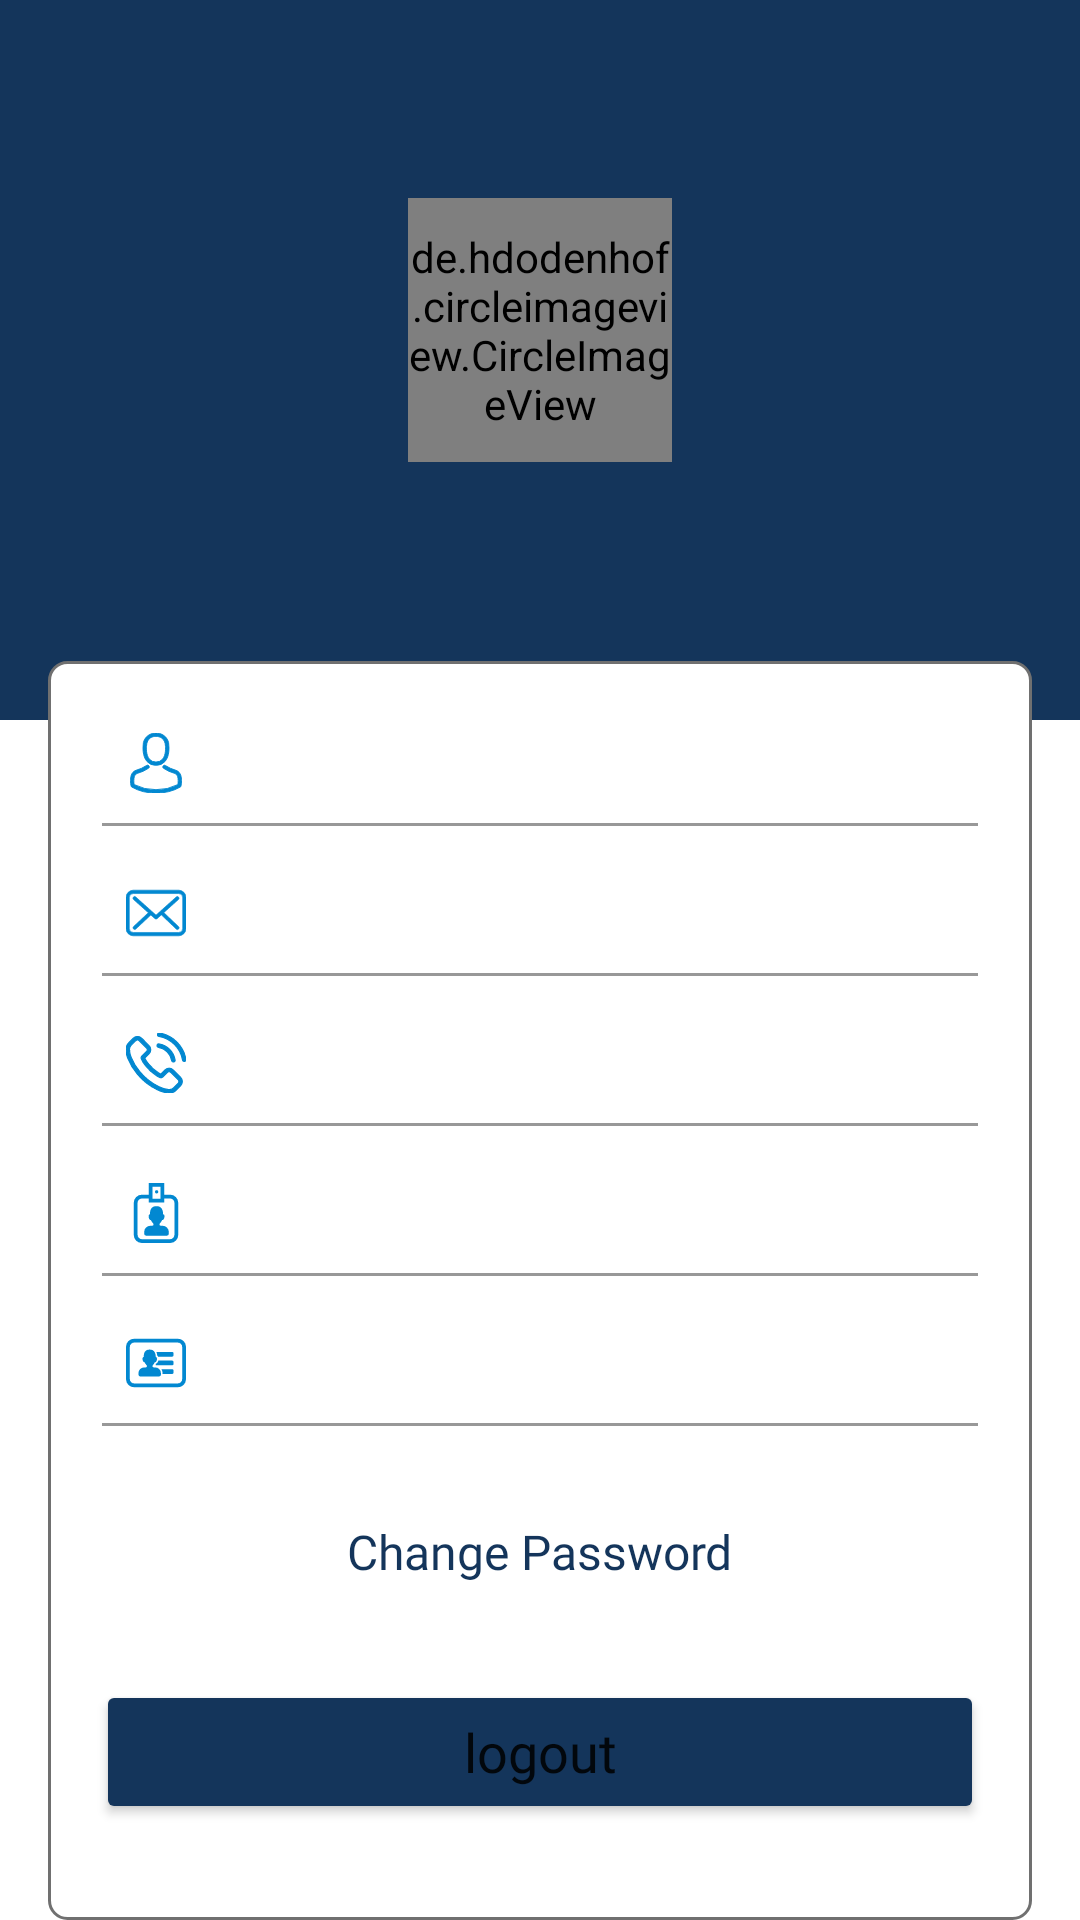

This screen was rendered from an Android layout file. Write that file and the resources it references.
<!-- AndroidManifest.xml: application theme AppTheme -->
<!-- res/layout/lay_profile.xml -->
<?xml version="1.0" encoding="utf-8"?>
<RelativeLayout xmlns:android="http://schemas.android.com/apk/res/android"
    android:layout_width="match_parent"
    android:layout_height="match_parent">

    <FrameLayout
        android:layout_width="match_parent"
        android:layout_height="match_parent">

        <include layout="@layout/activity_profile_background" />
    </FrameLayout>

    <RelativeLayout
        android:layout_width="match_parent"
        android:layout_height="match_parent"
        android:layout_above="@id/rl">

        <de.hdodenhof.circleimageview.CircleImageView
            android:id="@+id/ivProfilePicture"
            android:layout_width="88dp"
            android:layout_height="88dp"
            android:layout_centerInParent="true" />

    </RelativeLayout>

    <RelativeLayout
        android:id="@+id/rl"
        android:layout_width="wrap_content"
        android:layout_height="wrap_content"
        android:layout_alignParentBottom="true"
        android:layout_marginStart="16dp"
        android:layout_marginEnd="16dp"
        android:background="@drawable/curve_shape">

        <TextView
            android:id="@+id/tvProfileName"
            android:layout_width="match_parent"
            android:layout_height="40dp"
            android:layout_marginStart="18dp"
            android:layout_marginTop="14dp"
            android:drawableStart="@drawable/ic_profile_name"
            android:gravity="center"
            android:paddingStart="8dp"
            android:paddingEnd="8dp" />

        <View
            android:layout_width="wrap_content"
            android:layout_height="1dp"
            android:layout_below="@id/tvProfileName"
            android:layout_marginStart="18dp"
            android:layout_marginEnd="18dp"
            android:background="#989898" />

        <TextView
            android:id="@+id/tvProfileEmail"
            android:layout_width="match_parent"
            android:layout_height="40dp"
            android:layout_below="@id/tvProfileName"
            android:layout_marginStart="18dp"
            android:layout_marginTop="10dp"
            android:drawableStart="@drawable/ic_profile_email"
            android:gravity="center"
            android:paddingStart="8dp"
            android:paddingEnd="8dp" />

        <View
            android:layout_width="wrap_content"
            android:layout_height="1dp"
            android:layout_below="@id/tvProfileEmail"
            android:layout_marginStart="18dp"
            android:layout_marginEnd="18dp"
            android:background="#989898" />

        <TextView
            android:id="@+id/tvProfileMobile"
            android:layout_width="match_parent"
            android:layout_height="40dp"
            android:layout_below="@id/tvProfileEmail"
            android:layout_marginStart="18dp"
            android:layout_marginTop="10dp"
            android:drawableStart="@drawable/ic_profile_mobile"
            android:gravity="center"
            android:paddingStart="8dp"
            android:paddingEnd="8dp" />

        <View
            android:layout_width="wrap_content"
            android:layout_height="1dp"
            android:layout_below="@id/tvProfileMobile"
            android:layout_marginStart="18dp"
            android:layout_marginEnd="18dp"
            android:background="#989898" />

        <TextView
            android:id="@+id/tvProfileAadhar"
            android:layout_width="match_parent"
            android:layout_height="40dp"
            android:layout_below="@id/tvProfileMobile"
            android:layout_marginStart="18dp"
            android:layout_marginTop="10dp"
            android:drawableStart="@drawable/ic_profile_aadhar"
            android:gravity="center"
            android:paddingStart="8dp"
            android:paddingEnd="8dp" />

        <View
            android:layout_width="wrap_content"
            android:layout_height="1dp"
            android:layout_below="@id/tvProfileAadhar"
            android:layout_marginStart="18dp"
            android:layout_marginEnd="18dp"
            android:background="#989898" />

        <TextView
            android:id="@+id/tvProfileEmployeeType"
            android:layout_width="match_parent"
            android:layout_height="40dp"
            android:layout_below="@id/tvProfileAadhar"
            android:layout_marginStart="18dp"
            android:layout_marginTop="10dp"
            android:drawableStart="@drawable/ic_profile_employee_type"
            android:gravity="center"
            android:paddingStart="8dp"
            android:paddingEnd="8dp" />

        <View
            android:layout_width="wrap_content"
            android:layout_height="1dp"
            android:layout_below="@id/tvProfileEmployeeType"
            android:layout_marginStart="18dp"
            android:layout_marginEnd="18dp"
            android:background="#989898" />

        <TextView
            android:id="@+id/tvProfileCompanyName"
            android:layout_width="match_parent"
            android:layout_height="40dp"
            android:layout_below="@id/tvProfileEmployeeType"
            android:layout_marginStart="18dp"
            android:layout_marginTop="10dp"
            android:drawableStart="@drawable/ic_profile_employee_type"
            android:gravity="center"
            android:visibility="gone"
            android:paddingStart="8dp"
            android:paddingEnd="8dp" />

        <View
            android:layout_width="wrap_content"
            android:layout_height="1dp"
            android:visibility="gone"
            android:layout_below="@id/tvProfileCompanyName"
            android:layout_marginStart="18dp"
            android:layout_marginEnd="18dp"
            android:background="#989898" />

        <TextView
            android:id="@+id/tvProfileAssociateCode"
            android:layout_width="match_parent"
            android:layout_height="40dp"
            android:layout_below="@id/tvProfileCompanyName"
            android:layout_marginStart="18dp"
            android:layout_marginTop="10dp"
            android:drawableStart="@drawable/ic_profile_employee_type"
            android:gravity="center"
            android:visibility="gone"
            android:paddingStart="8dp"
            android:paddingEnd="8dp" />

        <View
            android:layout_width="wrap_content"
            android:layout_height="1dp"
            android:layout_below="@id/tvProfileAssociateCode"
            android:layout_marginStart="18dp"
            android:layout_marginEnd="18dp"
            android:visibility="gone"
            android:background="#989898" />

        <TextView
            android:id="@+id/tvProfileChangePass"
            android:layout_width="wrap_content"
            android:layout_height="wrap_content"
            android:layout_below="@id/tvProfileAssociateCode"
            android:layout_centerHorizontal="true"
            android:layout_marginTop="32dp"
            android:fontFamily="@font/roboto_bold"
            android:text="@string/change_password"
            android:textColor="@color/blue"
            android:textSize="16sp" />

        <Button
            android:id="@+id/mbtnLogout"
            android:layout_width="match_parent"
            android:layout_height="wrap_content"
            android:layout_below="@id/tvProfileChangePass"
            android:layout_marginStart="16dp"
            android:layout_marginTop="32dp"
            android:layout_marginEnd="16dp"
            android:layout_marginBottom="32dp"
            android:backgroundTint="@color/blue"
            android:fontFamily="@font/roboto_bold"
            android:text="@string/logout"
            android:textAllCaps="false"
            android:textSize="18sp" />
    </RelativeLayout>

</RelativeLayout>
<!-- res/layout/activity_profile_background.xml (included above) -->
<?xml version="1.0" encoding="utf-8"?>
<LinearLayout xmlns:android="http://schemas.android.com/apk/res/android"
    android:layout_width="match_parent"
    android:layout_height="match_parent"
    android:orientation="vertical">

    <FrameLayout
        android:layout_width="match_parent"
        android:layout_height="0dp"
        android:layout_weight="0.6"
        android:background="@color/blue" />

    <FrameLayout
        android:layout_width="match_parent"
        android:layout_height="0dp"
        android:layout_weight="1" />
</LinearLayout>
<!-- resources referenced by this layout -->
<resources>
  <color name="blue">#14355B</color>
  <!-- drawable curve_shape (drawable) -->
  <?xml version="1.0" encoding="utf-8"?>
  <shape xmlns:android="http://schemas.android.com/apk/res/android"
      android:shape="rectangle">
  
      <corners
          android:bottomLeftRadius="6dp"
          android:bottomRightRadius="6dp"
          android:topLeftRadius="6dp"
          android:topRightRadius="6dp" />
  
      <stroke
          android:width="1dp"
          android:color="@color/gray" />
  
      <solid android:color="@color/white" />
  
  </shape>
  <!-- drawable ic_profile_email (drawable) -->
  <vector xmlns:android="http://schemas.android.com/apk/res/android"
      android:width="20dp"
      android:height="20dp"
      android:viewportWidth="20"
      android:viewportHeight="20">
    <group>
      <clip-path android:pathData="M0,0h20v20h-20z M 0,0"/>
      <path
          android:pathData="M17.558,2.39L2.446,2.39A2.448,2.448 0,0 0,0 4.836L0,15.164A2.448,2.448 0,0 0,2.446 17.61L17.554,17.61A2.448,2.448 0,0 0,20 15.164L20,4.84A2.445,2.445 0,0 0,17.558 2.39ZM18.886,15.165a1.33,1.33 0,0 1,-1.328 1.328L2.446,16.493a1.33,1.33 0,0 1,-1.328 -1.328L1.118,4.84A1.33,1.33 0,0 1,2.446 3.511L17.554,3.511A1.33,1.33 0,0 1,18.883 4.84L18.883,15.164Z"
          android:strokeWidth="0.2"
          android:fillColor="#0288d1"
          android:strokeColor="#0288d1"/>
      <path
          android:pathData="M12.613,9.872 L17.5,5.485a0.56,0.56 0,0 0,-0.749 -0.832L10.01,10.708 8.694,9.532s-0.008,-0.008 -0.008,-0.012A0.827,0.827 0,0 0,8.6 9.441L3.24,4.649a0.56,0.56 0,0 0,-0.745 0.836L7.445,9.909 2.516,14.523a0.561,0.561 0,0 0,-0.025 0.79,0.572 0.572,0 0,0 0.41,0.178 0.56,0.56 0,0 0,0.381 -0.149l5,-4.68 1.357,1.212a0.557,0.557 0,0 0,0.745 0l1.395,-1.25 4.974,4.726a0.56,0.56 0,0 0,0.79 -0.021,0.561 0.561,0 0,0 -0.021,-0.79Z"
          android:strokeWidth="0.2"
          android:fillColor="#0288d1"
          android:strokeColor="#0288d1"/>
    </group>
  </vector>
  <string name="change_password">Change Password</string>
  <string name="logout">logout</string>
  <style name="AppTheme" parent="Theme.MaterialComponents.Light.DarkActionBar">
          
          <item name="colorPrimary">@color/colorPrimary</item>
          <item name="colorPrimaryDark">@color/colorPrimaryDark</item>
          <item name="colorAccent">@color/colorPrimaryDark</item>
      </style>
  <color name="gray">#707070</color>
  <color name="white">#FFFFFF</color>
  <color name="colorPrimary">#14355B</color>
  <color name="colorPrimaryDark">#14355B</color>
</resources>
